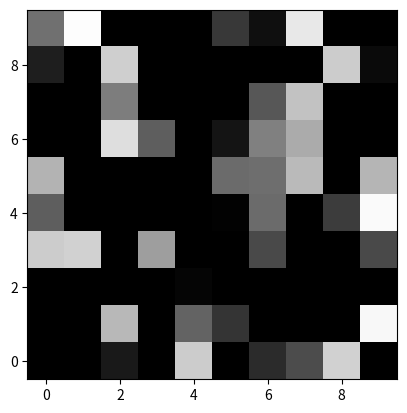

Recreate this plot in Python.
import numpy as np
import matplotlib.pyplot as plt


class OccupancyGrid(object):
    def __init__(self, width, height, resolution=1):
        ## The map resolution [m/cell]
        self.resolution = resolution
        ## Map width [cells]
        self.width = width
        ## Map height [cells]
        self.height = height
        ## Map data, occupancy probabilities in the range [0, 100]. Unknown is -1
        self.grid_data = np.zeros((self.width, self.height))
        ## Grid visualization options
        self.grid_visualization_options = {
            'cmap': 'gray',
            'origin': 'lower',
            'aspect': 'equal',
            'extent': [
                0 - self.resolution / 2,
                self.width * self.resolution - self.resolution / 2,
                0 - self.resolution / 2,
                self.height * self.resolution - self.resolution / 2
            ],
            'vmin': 0,
            'vmax': 100
        }

    @property
    def total_width_m(self):
        return self.width * self.resolution

    @property
    def total_height_m(self):
        return self.height * self.resolution

    def is_node_within_map(self, node):
        check_x = node[0] >= 0 and node[0] < self.width * self.resolution
        check_y = node[1] >= 0 and node[1] < self.height * self.resolution

        return check_x and check_y

    def show(self):
        # Flip axes to visualize correctly with imshow
        plt.imshow(self.grid_data.T, **self.grid_visualization_options)
        plt.show()


if __name__ == '__main__':
    width = 10
    height = 10

    grid = OccupancyGrid(width, height)

    for _ in range(width * height // 2):
        random_width = np.random.randint(width)
        random_height = np.random.randint(height)
        random_value = np.random.randint(100)
        grid.grid_data[random_width, random_height] = random_value

    print(grid.grid_data)

    grid.show()
